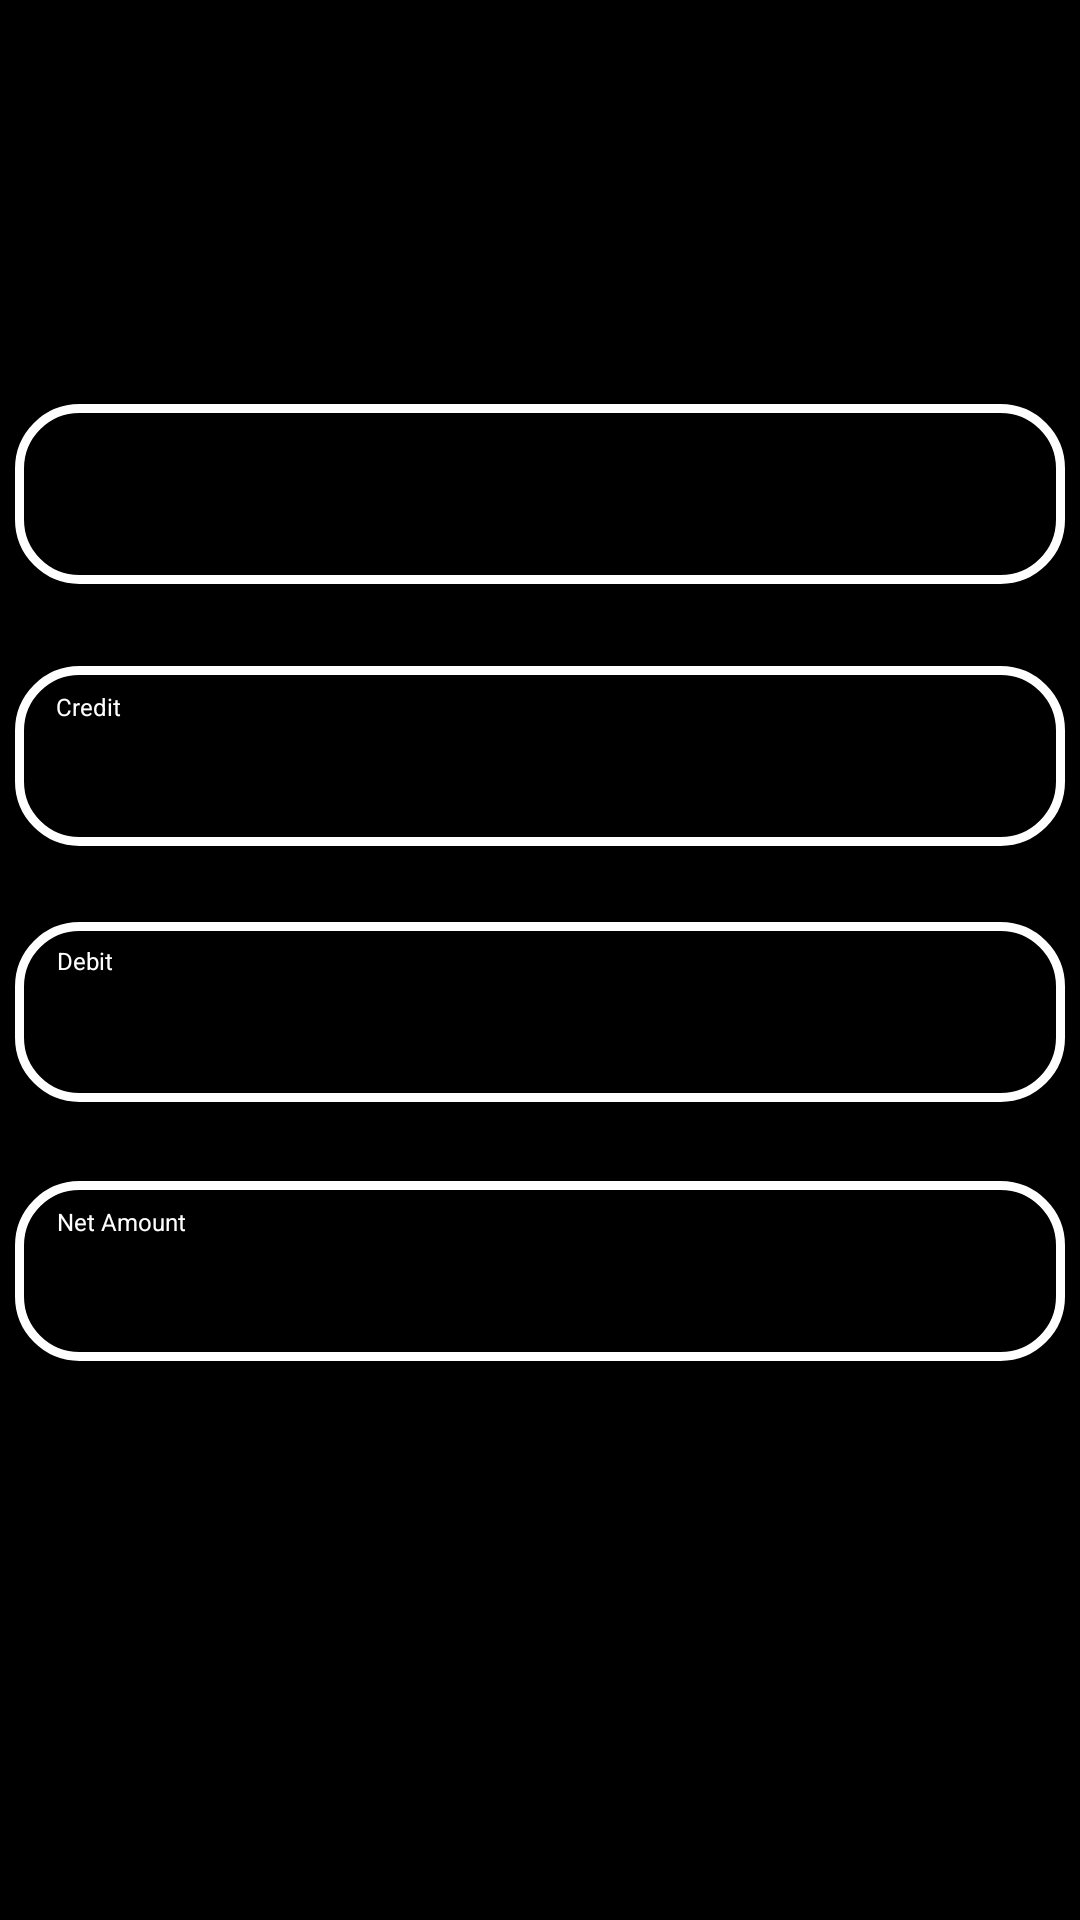

This screen was rendered from an Android layout file. Write that file and the resources it references.
<!-- AndroidManifest.xml: application theme SplashTheme -->
<!-- res/layout/frag_dash.xml -->
<?xml version="1.0" encoding="utf-8"?>
<androidx.constraintlayout.widget.ConstraintLayout xmlns:app="http://schemas.android.com/apk/res-auto"
    xmlns:tools="http://schemas.android.com/tools"
    android:background="#000"
    xmlns:android="http://schemas.android.com/apk/res/android" android:layout_width="match_parent"
    android:layout_height="match_parent"
    android:theme="@style/SplashTheme">

    <EditText
        android:id="@+id/edtName"
        android:editable="false"
        android:layout_width="350dp"
        android:layout_height="60dp"
        android:background="@drawable/shaping"
        android:ems="10"
        android:fontFamily="monospace"
        android:inputType="textPersonName"
        android:padding="15dp"
        android:textAppearance="@style/TextAppearance.AppCompat.Large"
        android:textColor="#FFF"
        android:textColorHint="#FFF"
        app:layout_constraintBottom_toBottomOf="parent"
        app:layout_constraintEnd_toEndOf="parent"
        app:layout_constraintHorizontal_bias="0.491"
        app:layout_constraintStart_toStartOf="parent"
        app:layout_constraintTop_toTopOf="parent"
        app:layout_constraintVertical_bias="0.232" />

    <EditText
        android:id="@+id/edtIn"
        android:editable="false"
        android:layout_width="350dp"
        android:layout_height="60dp"
        android:background="@drawable/shaping"
        android:ems="10"
        android:fontFamily="monospace"

        android:inputType="textPersonName"
        android:padding="15dp"
        android:textAppearance="@style/TextAppearance.AppCompat.Large"
        android:textColor="#2EFF09"
        android:textColorHint="#FFF"
        app:layout_constraintBottom_toBottomOf="parent"
        app:layout_constraintEnd_toEndOf="parent"
        app:layout_constraintHorizontal_bias="0.491"
        app:layout_constraintStart_toStartOf="parent"
        app:layout_constraintTop_toTopOf="parent"
        app:layout_constraintVertical_bias="0.383" />



    <EditText
        android:id="@+id/edtOut"
        android:layout_width="350dp"
        android:layout_height="60dp"
        android:background="@drawable/shaping"
        android:ems="10"
        android:fontFamily="monospace"
        android:editable="false"

        android:inputType="textPersonName"
        android:padding="15dp"
        android:textAppearance="@style/TextAppearance.AppCompat.Large"
        android:textColor="#F60202"
        android:textColorHint="#FFF"
        app:layout_constraintBottom_toBottomOf="parent"
        app:layout_constraintEnd_toEndOf="parent"
        app:layout_constraintHorizontal_bias="0.491"
        app:layout_constraintStart_toStartOf="parent"
        app:layout_constraintTop_toTopOf="parent"
        app:layout_constraintVertical_bias="0.53" />

    <EditText
        android:id="@+id/edtNet"
        android:layout_width="350dp"
        android:layout_height="60dp"
        android:background="@drawable/shaping"
        android:editable="false"
        android:ems="10"
        android:fontFamily="monospace"
        android:inputType="textPersonName"
        android:padding="15dp"
        android:textAppearance="@style/TextAppearance.AppCompat.Large"
        android:textColor="#FFF"
        android:textColorHint="#FFF"
        app:layout_constraintBottom_toBottomOf="parent"
        app:layout_constraintEnd_toEndOf="parent"
        app:layout_constraintHorizontal_bias="0.491"
        app:layout_constraintStart_toStartOf="parent"
        app:layout_constraintTop_toTopOf="parent"
        app:layout_constraintVertical_bias="0.679" />

    <TextView
        android:id="@+id/txtNet"
        android:layout_width="wrap_content"
        android:layout_height="wrap_content"
        android:text="Net Amount"
        android:textColor="#FFFFFF"
        android:textSize="8dp"
        app:layout_constraintBottom_toBottomOf="@+id/edtNet"
        app:layout_constraintEnd_toEndOf="@+id/edtNet"
        app:layout_constraintHorizontal_bias="0.046"
        app:layout_constraintStart_toStartOf="@+id/edtNet"
        app:layout_constraintTop_toTopOf="@+id/edtNet"
        app:layout_constraintVertical_bias="0.163" />

    <TextView
        android:id="@+id/txtNet2"
        android:layout_width="wrap_content"
        android:layout_height="wrap_content"
        android:text="Debit"
        android:textColor="#FFFFFF"
        android:textSize="8dp"
        app:layout_constraintBottom_toBottomOf="@+id/edtOut"
        app:layout_constraintEnd_toEndOf="@+id/edtOut"
        app:layout_constraintHorizontal_bias="0.042"
        app:layout_constraintStart_toStartOf="@+id/edtOut"
        app:layout_constraintTop_toTopOf="@+id/edtOut"
        app:layout_constraintVertical_bias="0.15" />

    <TextView
        android:id="@+id/txtNet3"
        android:layout_width="wrap_content"
        android:layout_height="wrap_content"
        android:text="Credit"
        android:textColor="#FFFFFF"
        android:textSize="8dp"
        app:layout_constraintBottom_toBottomOf="@+id/edtIn"
        app:layout_constraintEnd_toEndOf="@+id/edtIn"
        app:layout_constraintHorizontal_bias="0.042"
        app:layout_constraintStart_toStartOf="@+id/edtIn"
        app:layout_constraintTop_toTopOf="@+id/edtIn"
        app:layout_constraintVertical_bias="0.163" />

</androidx.constraintlayout.widget.ConstraintLayout>
<!-- resources referenced by this layout -->
<resources>
  <!-- drawable shaping (drawable) -->
  <?xml version="1.0" encoding="utf-8"?>
  <shape
      android:layout_height="50dp"
      xmlns:android="http://schemas.android.com/apk/res/android"
      android:layout_width="match_parent"
      android:shape="rectangle">
      <corners android:radius="20dp"/>
      <stroke
          android:width="3dp"
          android:color="#FFFFFF" />
  
  
  </shape>
  <style name="SplashTheme" parent="Theme.AppCompat.Light.NoActionBar">
          
          <item name="colorPrimary">@color/colorPrimary</item>
          <item name="colorPrimaryDark">@color/colorPrimaryDark</item>
          <item name="colorAccent">@color/colorAccent</item>
          <item name="android:textColor">#FFFFFF</item>
      </style>
  <color name="colorPrimary">#D2000000</color>
  <color name="colorPrimaryDark">#020000</color>
  <color name="colorAccent">#FFFFFF</color>
</resources>
